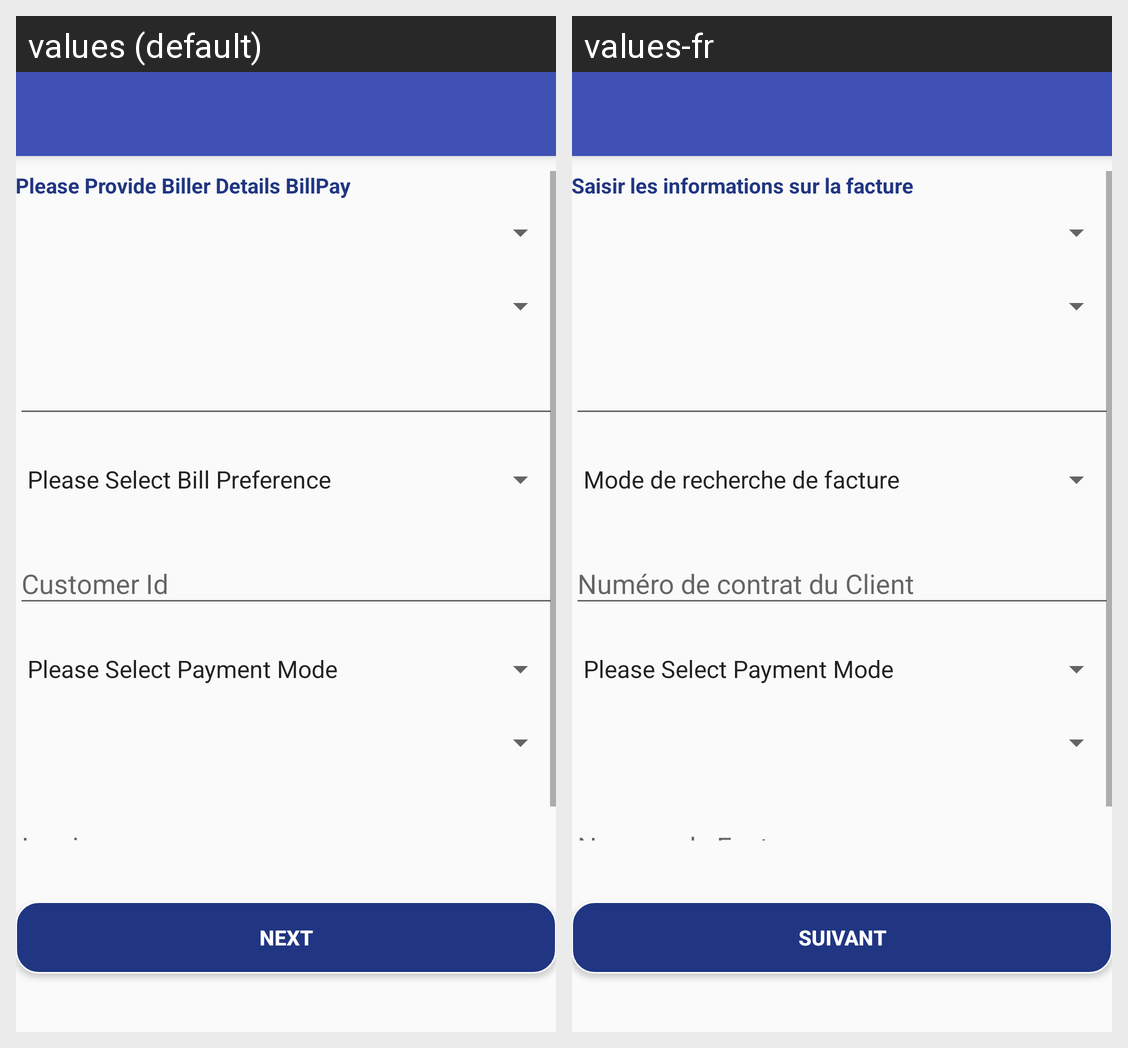

Here is an Android app screen in its default locale and in the app's own translations. Write out the translated-string differences for the strings that appear on this screen.
Android screen res/layout/billpay_activity.xml rendered under 2 locales, left to right: values (default), values-fr. Device: Nexus 5 (rendered at 1080×1920; each locale shown at half size, 540×960, under a caption strip naming it); theme AppTheme.
Strings drawn on this screen, with the default value and each locale's value (text and hints the layout hard-codes, and strings that could not be matched under every locale, appear in the picture but are not listed):

PleaseProvideBillerDetails_BillPay
  values: Please Provide Biller Details BillPay
  values-fr: Saisir les informations sur la facture

next
  values: Next
  values-fr: Suivant
